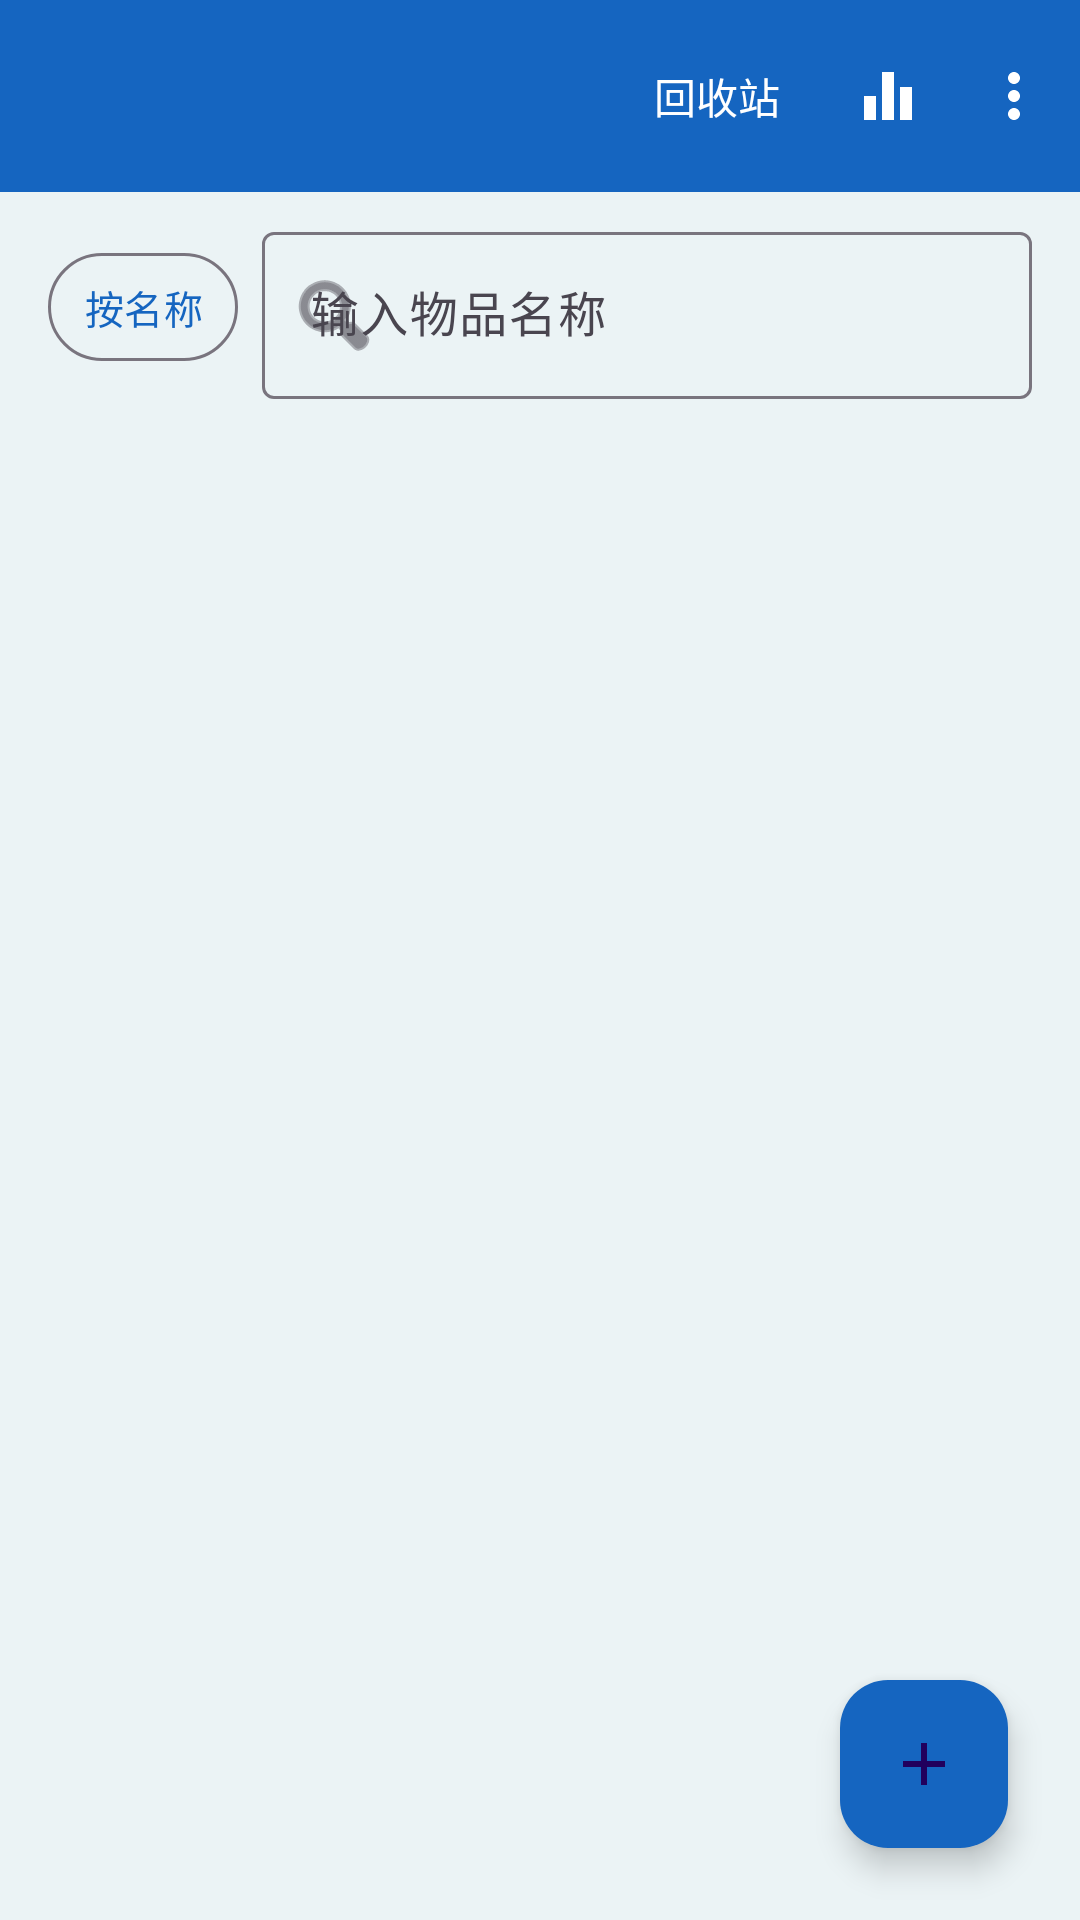

Layout XML and referenced resources for this Android screen:
<!-- AndroidManifest.xml: application theme Theme.StockManagementSystem -->
<!-- res/layout/activity_main.xml -->
<?xml version="1.0" encoding="utf-8"?>
<FrameLayout xmlns:android="http://schemas.android.com/apk/res/android"
    xmlns:app="http://schemas.android.com/apk/res-auto"
    android:id="@+id/main"
    android:layout_width="match_parent"
    android:layout_height="match_parent">

    <LinearLayout
        android:layout_width="match_parent"
        android:layout_height="match_parent"
        android:orientation="vertical">

        <com.google.android.material.appbar.MaterialToolbar
            android:id="@+id/toolbar"
            android:layout_width="match_parent"
            android:layout_height="?attr/actionBarSize"
            android:background="@color/primary"
            android:theme="@style/ThemeOverlay.Material3.Dark.ActionBar"
            android:elevation="4dp"
            app:menu="@menu/menu_main"
            app:navigationIcon="@drawable/ic_arrow_back"
            app:navigationIconTint="@color/white"
            app:popupTheme="@style/ThemeOverlay.Material3.Light"
            app:titleTextColor="@color/white" />

        <LinearLayout
            android:layout_width="match_parent"
            android:layout_height="wrap_content"
            android:layout_marginHorizontal="16dp"
            android:layout_marginTop="8dp"
            android:gravity="center_vertical"
            android:orientation="horizontal">

            <com.google.android.material.button.MaterialButton
                android:id="@+id/btnSearchMode"
                style="@style/Widget.Material3.Button.OutlinedButton"
                android:layout_width="wrap_content"
                android:layout_height="wrap_content"
                android:insetTop="6dp"
                android:insetBottom="6dp"
                android:minWidth="0dp"
                android:paddingHorizontal="12dp"
                android:text="@string/search_mode_by_name"
                android:textSize="13sp"
                app:icon="@drawable/ic_arrow_drop_down"
                app:iconGravity="end"
                app:iconPadding="0dp"
                app:iconSize="18dp" />

            <com.google.android.material.textfield.TextInputLayout
                android:id="@+id/layoutSearch"
                android:layout_width="0dp"
                android:layout_height="wrap_content"
                android:layout_marginStart="8dp"
                android:layout_weight="1"
                android:hint="@string/item_search_hint_name"
                app:startIconDrawable="@android:drawable/ic_menu_search">

                <com.google.android.material.textfield.TextInputEditText
                    android:id="@+id/inputSearch"
                    android:layout_width="match_parent"
                    android:layout_height="wrap_content"
                    android:imeOptions="actionSearch"
                    android:inputType="text" />
            </com.google.android.material.textfield.TextInputLayout>
        </LinearLayout>

        <HorizontalScrollView
            android:layout_width="match_parent"
            android:layout_height="wrap_content"
            android:layout_marginTop="8dp"
            android:paddingHorizontal="12dp"
            android:scrollbars="none">

            <com.google.android.material.chip.ChipGroup
                android:id="@+id/chipGroupFilter"
                android:layout_width="wrap_content"
                android:layout_height="wrap_content"
                app:selectionRequired="true"
                app:singleLine="true"
                app:singleSelection="true" />
        </HorizontalScrollView>

        <FrameLayout
            android:layout_width="match_parent"
            android:layout_height="0dp"
            android:layout_weight="1">

            <androidx.recyclerview.widget.RecyclerView
                android:id="@+id/recycler"
                android:layout_width="match_parent"
                android:layout_height="match_parent"
                android:clipToPadding="false"
                android:paddingHorizontal="10dp"
                android:paddingBottom="88dp" />

            <TextView
                android:id="@+id/textEmpty"
                android:layout_width="wrap_content"
                android:layout_height="wrap_content"
                android:layout_gravity="center"
                android:gravity="center"
                android:text="@string/item_empty"
                android:textColor="@color/text_secondary"
                android:textSize="15sp"
                android:visibility="gone" />
        </FrameLayout>
    </LinearLayout>

    <com.google.android.material.floatingactionbutton.FloatingActionButton
        android:id="@+id/fabAdd"
        android:layout_width="wrap_content"
        android:layout_height="wrap_content"
        android:layout_gravity="bottom|end"
        android:layout_margin="24dp"
        android:contentDescription="@string/item_add"
        app:backgroundTint="@color/primary"
        app:srcCompat="@drawable/ic_add" />

    
    <LinearLayout
        android:id="@+id/selectionBar"
        android:layout_width="match_parent"
        android:layout_height="wrap_content"
        android:layout_gravity="bottom"
        android:background="@color/white"
        android:elevation="8dp"
        android:gravity="center_vertical"
        android:orientation="horizontal"
        android:paddingHorizontal="16dp"
        android:paddingVertical="6dp"
        android:visibility="gone">

        <TextView
            android:id="@+id/textSelectedCount"
            android:layout_width="0dp"
            android:layout_height="wrap_content"
            android:layout_weight="1"
            android:textStyle="bold" />

        <com.google.android.material.button.MaterialButton
            android:id="@+id/btnCancelSelection"
            style="@style/Widget.Material3.Button.TextButton"
            android:layout_width="wrap_content"
            android:layout_height="wrap_content"
            android:text="@string/action_cancel" />

        <com.google.android.material.button.MaterialButton
            android:id="@+id/btnDeleteSelected"
            android:layout_width="wrap_content"
            android:layout_height="wrap_content"
            android:layout_marginStart="8dp"
            android:text="@string/action_delete" />
    </LinearLayout>
</FrameLayout>
<!-- resources referenced by this layout -->
<resources>
  <color name="primary">#1565C0</color>
  <color name="text_secondary">#757575</color>
  <color name="white">#FFFFFFFF</color>
  <!-- drawable ic_add (drawable) -->
  <?xml version="1.0" encoding="utf-8"?>
  <vector xmlns:android="http://schemas.android.com/apk/res/android"
      android:width="24dp"
      android:height="24dp"
      android:viewportWidth="24"
      android:viewportHeight="24"
      android:tint="@color/white">
      <path
          android:fillColor="@android:color/white"
          android:pathData="M19,13h-6v6h-2v-6H5v-2h6V5h2v6h6v-2z" />
  </vector>
  <string name="action_cancel">取消</string>
  <string name="action_delete">删除</string>
  <string name="item_add">添加物品</string>
  <string name="item_empty">暂无物品\n点击右下角按钮添加物品</string>
  <string name="item_search_hint_name">输入物品名称</string>
  <string name="search_mode_by_name">按名称</string>
  <style name="Theme.StockManagementSystem" parent="Base.Theme.StockManagementSystem" />
  <style name="Base.Theme.StockManagementSystem" parent="Theme.Material3.DayNight.NoActionBar">
          <item name="colorPrimary">@color/primary</item>
          <item name="colorPrimaryVariant">@color/primary_dark</item>
          <item name="colorSecondary">@color/accent</item>
          <item name="android:windowBackground">@color/app_bg</item>
      </style>
  <color name="primary_dark">#0D47A1</color>
  <color name="accent">#00897B</color>
  <color name="app_bg">#EBF3F5</color>
</resources>
